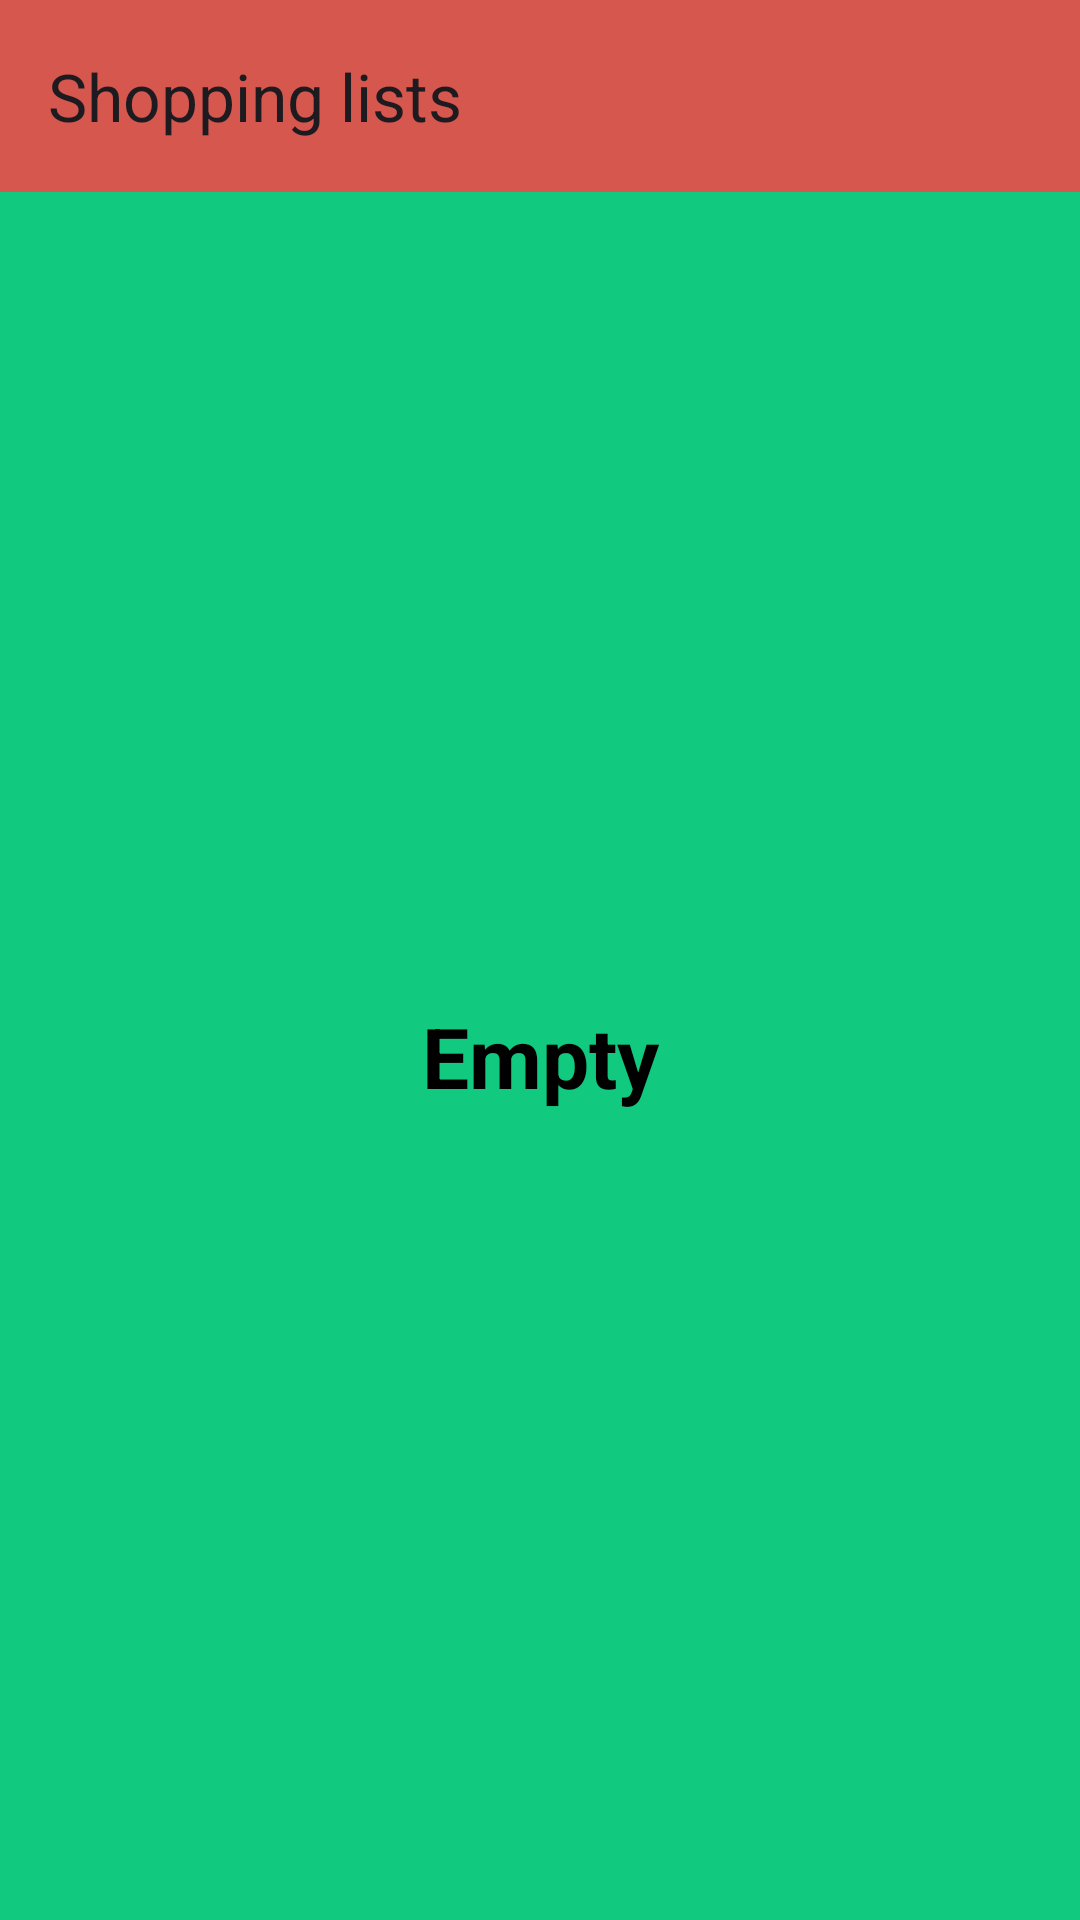

Reconstruct the res/layout file that produces this screen, plus the resources it refers to.
<!-- AndroidManifest.xml: application theme Base.Theme.ShoppingLisRed -->
<!-- res/layout/activity_shop_list.xml -->
<?xml version="1.0" encoding="utf-8"?>
<androidx.constraintlayout.widget.ConstraintLayout xmlns:android="http://schemas.android.com/apk/res/android"
    xmlns:app="http://schemas.android.com/apk/res-auto"
    xmlns:tools="http://schemas.android.com/tools"
    android:layout_width="match_parent"
    android:layout_height="match_parent"
    android:background="#AC95DC"
    android:backgroundTint="@color/salat"
    tools:context=".activities.ShopListActivity">

    <androidx.appcompat.widget.Toolbar
        android:id="@+id/toolbar3"
        android:layout_width="match_parent"
        android:layout_height="wrap_content"
        android:background="?attr/colorPrimary"
        android:minHeight="?attr/actionBarSize"
        android:theme="?attr/actionBarTheme"
        app:layout_constraintEnd_toEndOf="parent"
        app:layout_constraintStart_toStartOf="parent"
        app:layout_constraintTop_toTopOf="parent"
        app:title="@string/shopping_lists"/>

    <androidx.recyclerview.widget.RecyclerView
        android:id="@+id/rcView"
        android:layout_width="match_parent"
        android:layout_height="0dp"
        app:layout_constraintBottom_toBottomOf="parent"
        app:layout_constraintEnd_toEndOf="parent"
        app:layout_constraintHorizontal_bias="0.0"
        app:layout_constraintStart_toStartOf="parent"
        app:layout_constraintTop_toBottomOf="@+id/toolbar3"
        app:layout_constraintVertical_bias="0.0" />

    <TextView
        android:id="@+id/tvEmpty"
        android:layout_width="wrap_content"
        android:layout_height="wrap_content"
        android:text="@string/empty"
        android:textColor="@color/black"
        android:textSize="28sp"
        android:textStyle="bold"
        app:layout_constraintBottom_toBottomOf="parent"
        app:layout_constraintEnd_toEndOf="parent"
        app:layout_constraintStart_toStartOf="parent"
        app:layout_constraintTop_toBottomOf="@+id/toolbar3" />

</androidx.constraintlayout.widget.ConstraintLayout>
<!-- resources referenced by this layout -->
<resources>
  <color name="black">#FF000000</color>
  <color name="salat">#12CA7F</color>
  <string name="empty">Empty</string>
  <string name="shopping_lists">Shopping lists</string>
  <style name="Base.Theme.ShoppingLisRed" parent="Theme.Material3.Light.NoActionBar">
          
          
          <item name="colorPrimary">@color/red_light</item>
          <item name="colorOnPrimary">@color/white</item>
          <item name="colorPrimaryVariant">@color/red_dark</item>
          <item name="colorSecondary">@color/red_light</item>
  
          <item name="android:windowFullscreen">true</item>
  
          <item name="noteBgColor"> @color/red_light_bg</item>
      </style>
  <color name="red_light">#D5574E</color>
  <color name="white">#FFFFFFFF</color>
  <color name="red_dark">#C31609</color>
  <color name="red_light_bg">#D5A5A2</color>
</resources>
